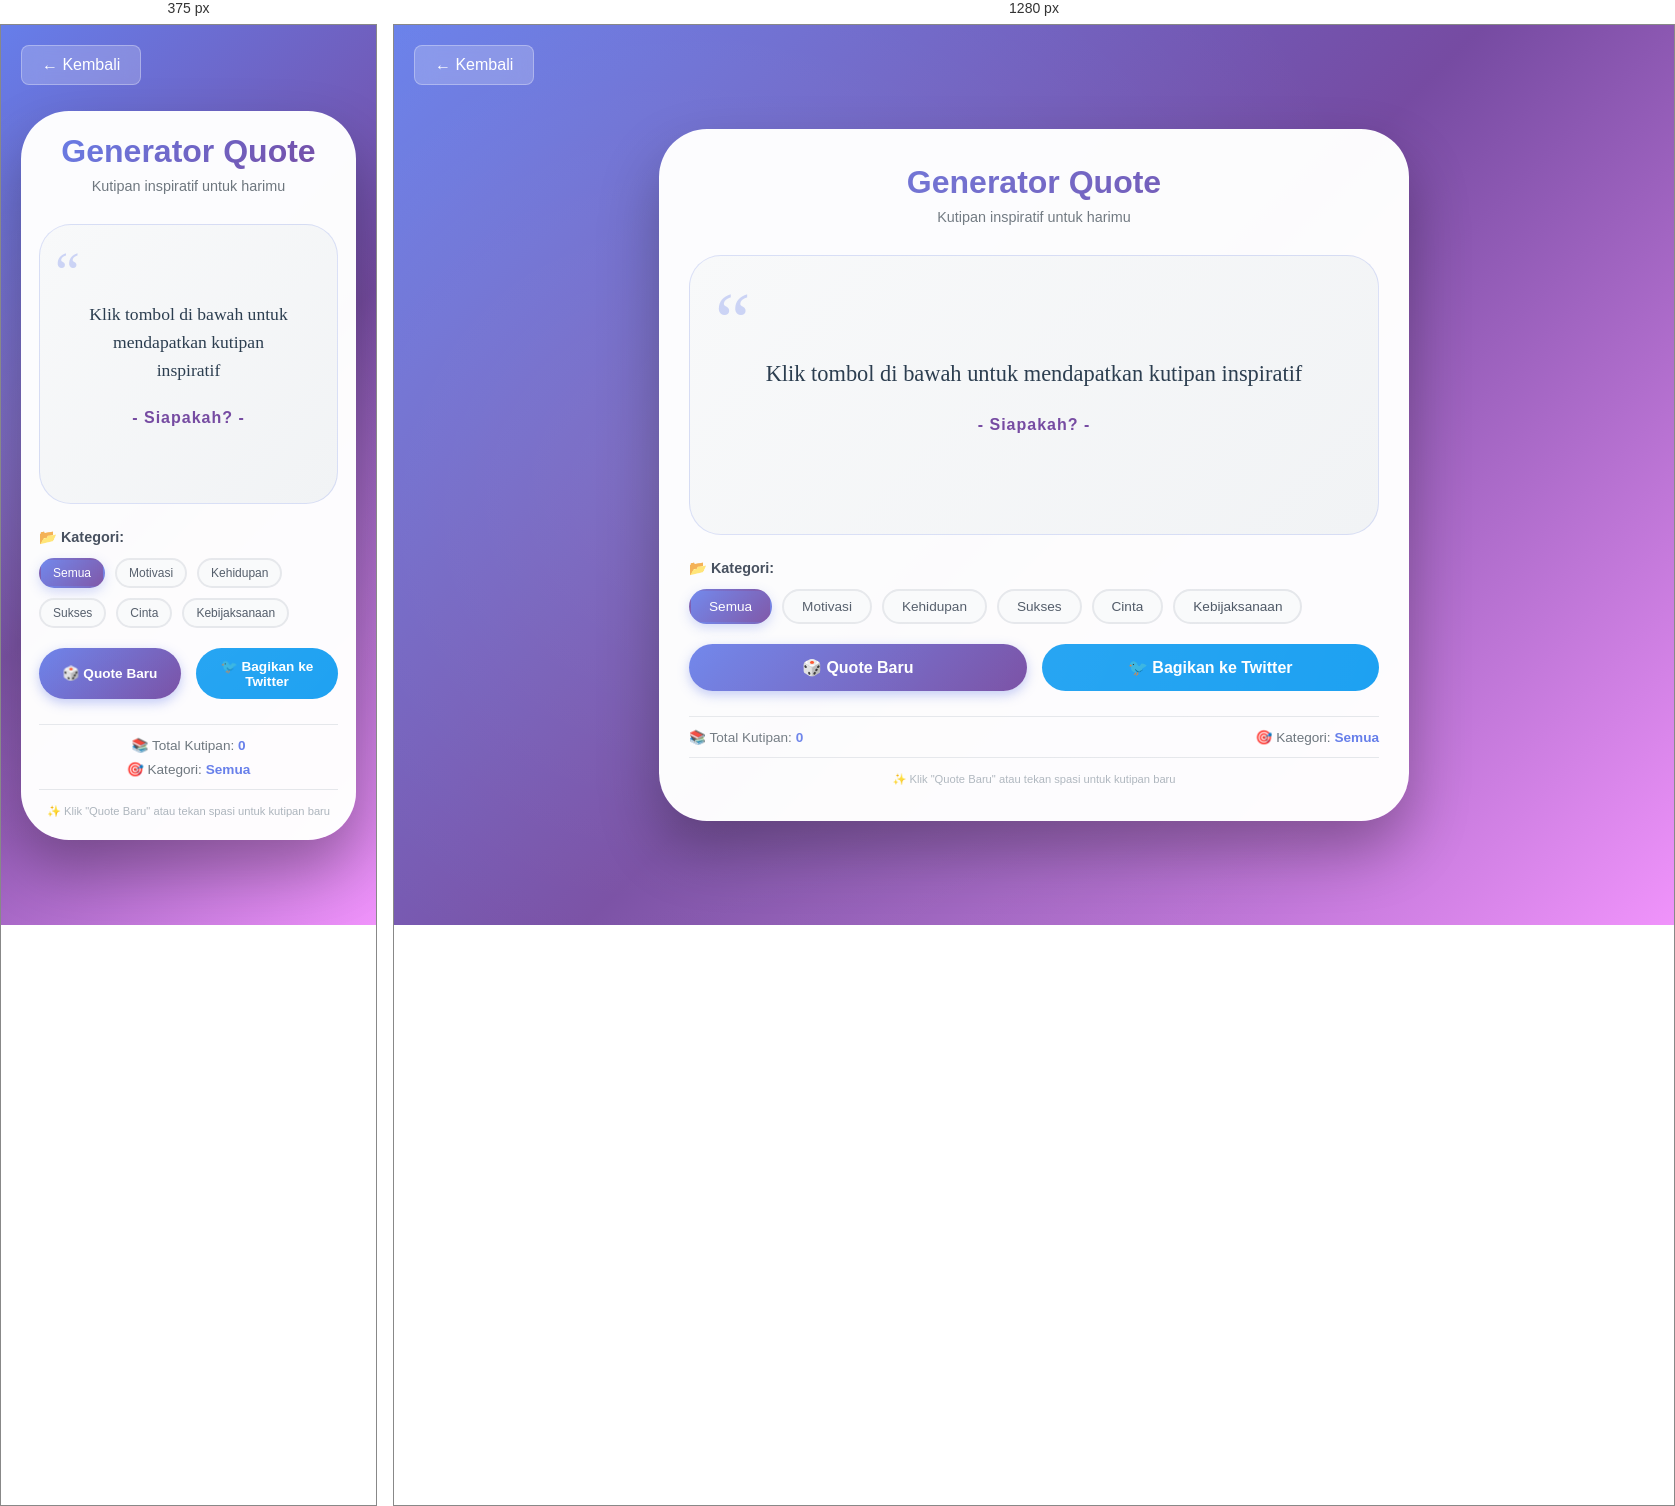
Rendered at 375 px and 1280 px, left to right.

<!-- file: index.html -->
<!DOCTYPE html>
<html lang="id">
<head>
    <meta charset="UTF-8">
    <meta name="viewport" content="width=device-width, initial-scale=1.0, user-scalable=yes">
    <title>Generator Quote</title>
    <link rel="stylesheet" href="style.css">
</head>
<body>
    <a href="../../index.html" class="back-button">← Kembali</a>

<div class="container">
    <div class="quote-card">
        <div class="header">
            <h1>Generator Quote</h1>
            <p>Kutipan inspiratif untuk harimu</p>
        </div>

        <div class="quote-display" id="quoteDisplay">
            <div class="quote-icon">“</div>
            <div class="quote-text" id="quoteText">
                Klik tombol di bawah untuk mendapatkan kutipan inspiratif
            </div>
            <div class="quote-author" id="quoteAuthor">- Siapakah? -</div>
        </div>

        <div class="category-section">
            <label>📂 Kategori:</label>
            <div class="category-buttons">
                <button class="category-btn active" data-category="all">Semua</button>
                <button class="category-btn" data-category="motivation">Motivasi</button>
                <button class="category-btn" data-category="life">Kehidupan</button>
                <button class="category-btn" data-category="success">Sukses</button>
                <button class="category-btn" data-category="love">Cinta</button>
                <button class="category-btn" data-category="wisdom">Kebijaksanaan</button>
            </div>
        </div>

        <div class="action-buttons">
            <button id="newQuoteBtn" class="primary-btn">🎲 Quote Baru</button>
            <button id="tweetBtn" class="secondary-btn">🐦 Bagikan ke Twitter</button>
        </div>

        <div class="stats">
            <span>📚 Total Kutipan: <strong id="totalQuotes">0</strong></span>
            <span>🎯 Kategori: <strong id="currentCategory">Semua</strong></span>
        </div>

        <div class="footer-note">
            <span>✨ Klik "Quote Baru" atau tekan spasi untuk kutipan baru</span>
        </div>
    </div>
</div>

<script src="script.js"></script>
</body>
</html>

/* @media block from style.css */
@media (max-width: 550px) {
    .quote-card {
        padding: 22px 18px;
    }
    
    .quote-text {
        font-size: 1.1rem;
        padding: 0 10px;
    }
    
    .quote-icon {
        font-size: 3.5rem;
        top: 15px;
        left: 15px;
    }
    
    .category-btn {
        padding: 6px 12px;
        font-size: 0.75rem;
    }
    
    .primary-btn, .secondary-btn {
        padding: 10px 16px;
        font-size: 0.85rem;
    }
    
    .stats {
        flex-direction: column;
        gap: 8px;
        text-align: center;
    }
}